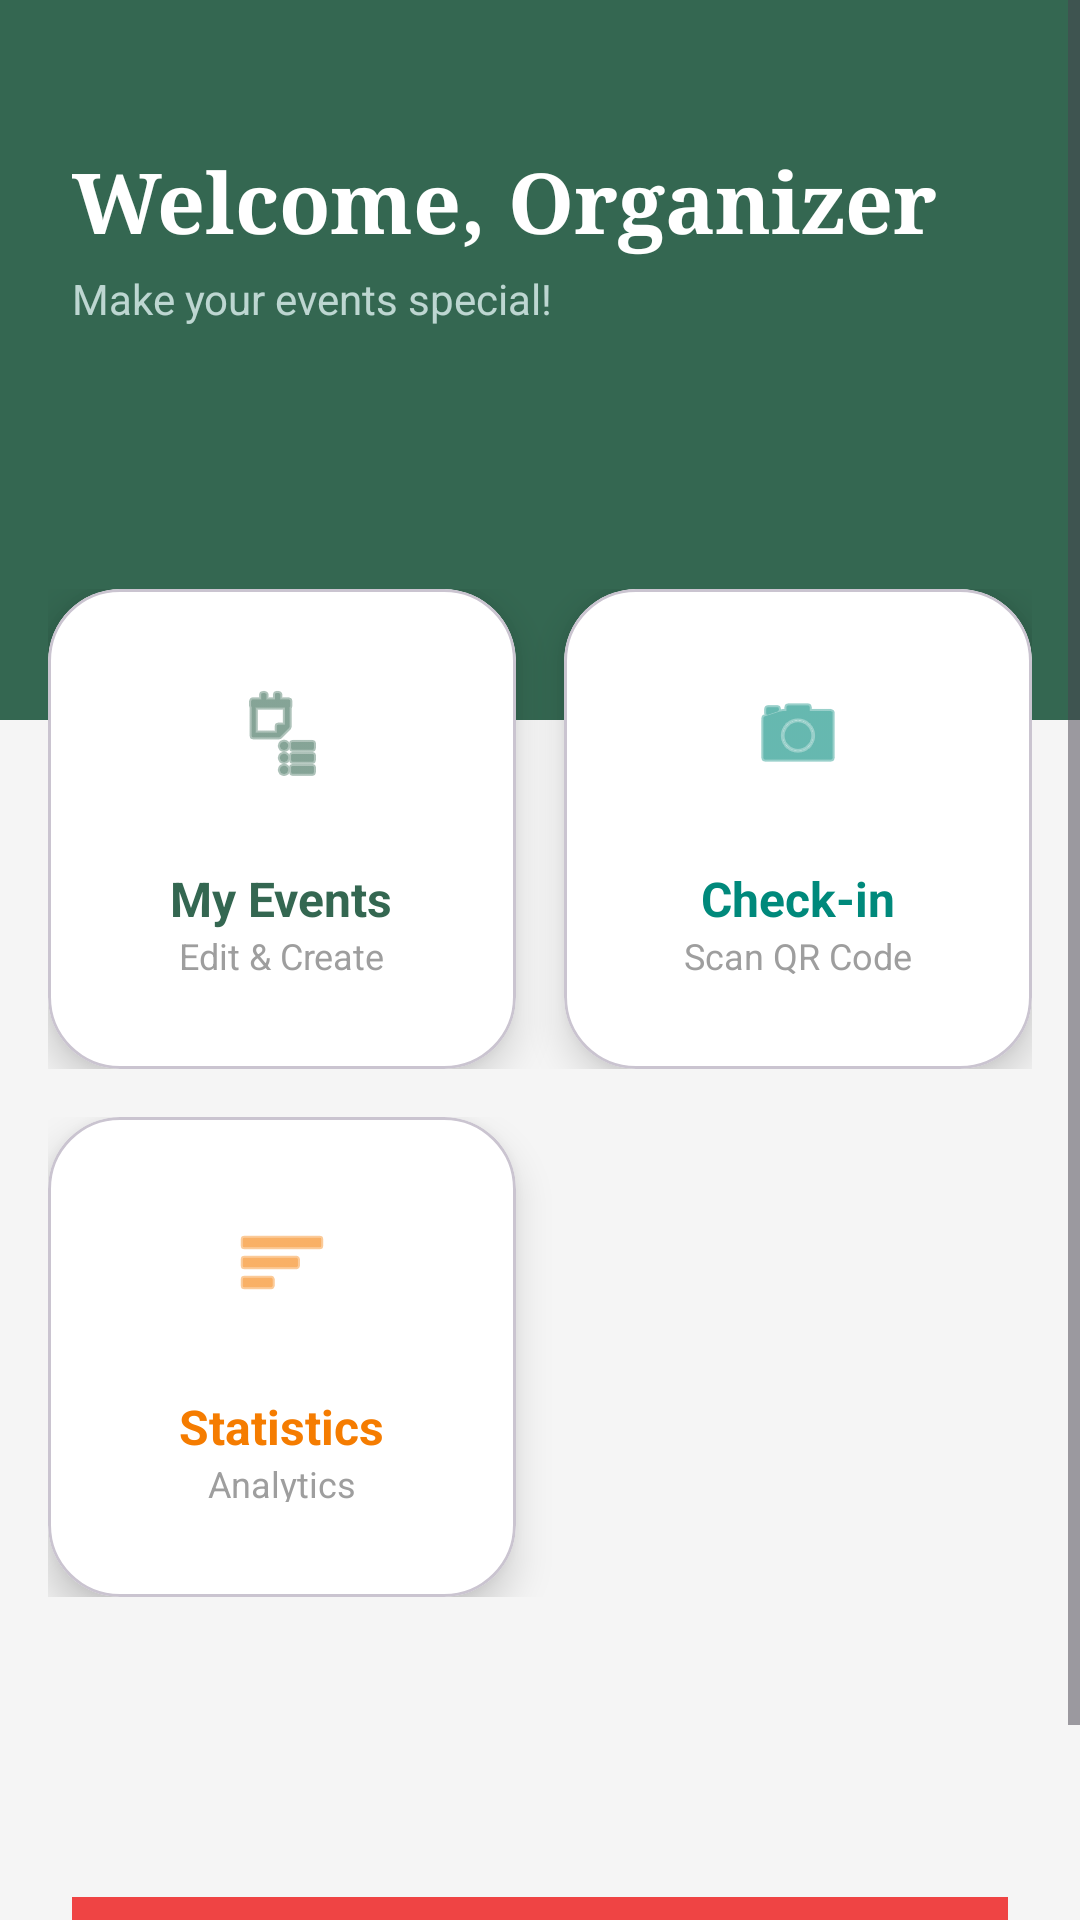

Here is an Android app screen rendered from its layout file. Give the layout XML and the strings, colors and styles it references.
<!-- AndroidManifest.xml: application theme Theme.FinalProjectMP -->
<!-- res/layout/activity_organizer_dashboard.xml -->
<?xml version="1.0" encoding="utf-8"?>
<ScrollView xmlns:android="http://schemas.android.com/apk/res/android"
    xmlns:app="http://schemas.android.com/apk/res-auto"
    android:layout_width="match_parent"
    android:layout_height="match_parent"
    android:background="#F5F5F5"
    android:fillViewport="true">

    <LinearLayout
        android:layout_width="match_parent"
        android:layout_height="wrap_content"
        android:orientation="vertical">

        <FrameLayout
            android:layout_width="match_parent"
            android:layout_height="240dp"
            android:layout_marginBottom="-60dp">

            <View
                android:layout_width="match_parent"
                android:layout_height="match_parent"
                android:background="#346751" />

            <LinearLayout
                android:layout_width="match_parent"
                android:layout_height="wrap_content"
                android:orientation="vertical"
                android:paddingStart="24dp"
                android:paddingEnd="24dp"
                android:paddingTop="48dp">

                <TextView
                    android:id="@+id/textOrgWelcome"
                    android:layout_width="wrap_content"
                    android:layout_height="wrap_content"
                    android:text="Welcome, Organizer"
                    android:fontFamily="serif"
                    android:textSize="28sp"
                    android:textStyle="bold"
                    android:textColor="@android:color/white"/>

                <TextView
                    android:layout_width="wrap_content"
                    android:layout_height="wrap_content"
                    android:text="Make your events special!"
                    android:textColor="#E0F2F1"
                    android:alpha="0.8"
                    android:textSize="14sp"
                    android:layout_marginTop="4dp"/>
            </LinearLayout>
        </FrameLayout>

        <LinearLayout
            android:layout_width="match_parent"
            android:layout_height="wrap_content"
            android:orientation="vertical"
            android:padding="16dp">

            <LinearLayout
                android:layout_width="match_parent"
                android:layout_height="wrap_content"
                android:orientation="horizontal"
                android:baselineAligned="false"
                android:layout_marginBottom="16dp">

                <com.google.android.material.card.MaterialCardView
                    android:id="@+id/cardManageEvents"
                    android:layout_width="0dp"
                    android:layout_height="160dp"
                    android:layout_weight="1"
                    android:layout_marginEnd="8dp"
                    app:cardCornerRadius="24dp"
                    app:cardElevation="8dp"
                    app:cardBackgroundColor="@android:color/white"
                    android:clickable="true"
                    android:focusable="true"
                    android:foreground="?android:attr/selectableItemBackground">

                    <LinearLayout
                        android:layout_width="match_parent"
                        android:layout_height="match_parent"
                        android:gravity="center"
                        android:orientation="vertical"
                        android:padding="16dp">

                        <View
                            android:layout_width="64dp"
                            android:layout_height="64dp"
                            android:backgroundTint="#F1F8E9"/>

                        <ImageView
                            android:layout_width="32dp"
                            android:layout_height="32dp"
                            android:layout_marginTop="-48dp"
                            android:src="@android:drawable/ic_menu_agenda"
                            app:tint="#346751"/>

                        <TextView
                            android:layout_width="wrap_content"
                            android:layout_height="wrap_content"
                            android:text="My Events"
                            android:textStyle="bold"
                            android:textColor="#346751"
                            android:textSize="16sp"
                            android:layout_marginTop="28dp"/>

                        <TextView
                            android:layout_width="wrap_content"
                            android:layout_height="wrap_content"
                            android:text="Edit &amp; Create"
                            android:textSize="12sp"
                            android:textColor="#9E9E9E"/>
                    </LinearLayout>
                </com.google.android.material.card.MaterialCardView>

                <com.google.android.material.card.MaterialCardView
                    android:id="@+id/cardScanQr"
                    android:layout_width="0dp"
                    android:layout_height="160dp"
                    android:layout_weight="1"
                    android:layout_marginStart="8dp"
                    app:cardCornerRadius="24dp"
                    app:cardElevation="8dp"
                    app:cardBackgroundColor="@android:color/white"
                    android:clickable="true"
                    android:focusable="true"
                    android:foreground="?android:attr/selectableItemBackground">

                    <LinearLayout
                        android:layout_width="match_parent"
                        android:layout_height="match_parent"
                        android:gravity="center"
                        android:orientation="vertical"
                        android:padding="16dp">

                        <View
                            android:layout_width="64dp"
                            android:layout_height="64dp"

                            android:backgroundTint="#E0F2F1"/>

                        <ImageView
                            android:layout_width="32dp"
                            android:layout_height="32dp"
                            android:layout_marginTop="-48dp"
                            android:src="@android:drawable/ic_menu_camera"
                            app:tint="#00897B"/>

                        <TextView
                            android:layout_width="wrap_content"
                            android:layout_height="wrap_content"
                            android:text="Check-in"
                            android:textStyle="bold"
                            android:textColor="#00897B"
                            android:textSize="16sp"
                            android:layout_marginTop="28dp"/>

                        <TextView
                            android:layout_width="wrap_content"
                            android:layout_height="wrap_content"
                            android:text="Scan QR Code"
                            android:textSize="12sp"
                            android:textColor="#9E9E9E"/>
                    </LinearLayout>
                </com.google.android.material.card.MaterialCardView>
            </LinearLayout>

            <LinearLayout
                android:layout_width="match_parent"
                android:layout_height="wrap_content"
                android:orientation="horizontal"
                android:baselineAligned="false">

                <com.google.android.material.card.MaterialCardView
                    android:id="@+id/cardEventStats"
                    android:layout_width="0dp"
                    android:layout_height="160dp"
                    android:layout_weight="1"
                    android:layout_marginEnd="8dp"
                    app:cardCornerRadius="24dp"
                    app:cardElevation="8dp"
                    app:cardBackgroundColor="@android:color/white"
                    android:clickable="true"
                    android:focusable="true"
                    android:foreground="?android:attr/selectableItemBackground">

                    <LinearLayout
                        android:layout_width="match_parent"
                        android:layout_height="match_parent"
                        android:gravity="center"
                        android:orientation="vertical"
                        android:padding="16dp">

                        <View
                            android:layout_width="64dp"
                            android:layout_height="64dp"

                            android:backgroundTint="#FFF3E0"/>

                        <ImageView
                            android:layout_width="32dp"
                            android:layout_height="32dp"
                            android:layout_marginTop="-48dp"
                            android:src="@android:drawable/ic_menu_sort_by_size"
                            app:tint="#F57C00"/>

                        <TextView
                            android:layout_width="wrap_content"
                            android:layout_height="wrap_content"
                            android:text="Statistics"
                            android:textStyle="bold"
                            android:textColor="#F57C00"
                            android:textSize="16sp"
                            android:layout_marginTop="28dp"/>

                        <TextView
                            android:layout_width="wrap_content"
                            android:layout_height="wrap_content"
                            android:text="Analytics"
                            android:textSize="12sp"
                            android:textColor="#9E9E9E"/>
                    </LinearLayout>
                </com.google.android.material.card.MaterialCardView>

                <View
                    android:layout_width="0dp"
                    android:layout_height="160dp"
                    android:layout_weight="1"
                    android:layout_marginStart="8dp" />

            </LinearLayout>
        </LinearLayout>

        <View
            android:layout_width="match_parent"
            android:layout_height="60dp" />

        <LinearLayout
            android:layout_width="match_parent"
            android:layout_height="wrap_content"
            android:padding="24dp"
            android:gravity="center"
            >

            <TextView
                android:id="@+id/btnOrgLogout"
                android:layout_width="match_parent"
                android:layout_height="56dp"
                android:gravity="center"
                android:text="Log Out"
                android:textColor="@color/white"
                android:textStyle="bold"
                android:textSize="16sp"
                android:background="@color/danger_red"
                android:clickable="true"
                android:focusable="true"
                android:foreground="?android:attr/selectableItemBackground"/>
        </LinearLayout>

    </LinearLayout>
</ScrollView>
<!-- resources referenced by this layout -->
<resources>
  <color name="danger_red">#EF4444</color>
  <color name="white">#FFFFFFFF</color>
  <style name="Theme.FinalProjectMP" parent="Base.Theme.FinalProjectMP" />
  <style name="Base.Theme.FinalProjectMP" parent="Theme.Material3.DayNight.NoActionBar">
          
          
      </style>
</resources>
